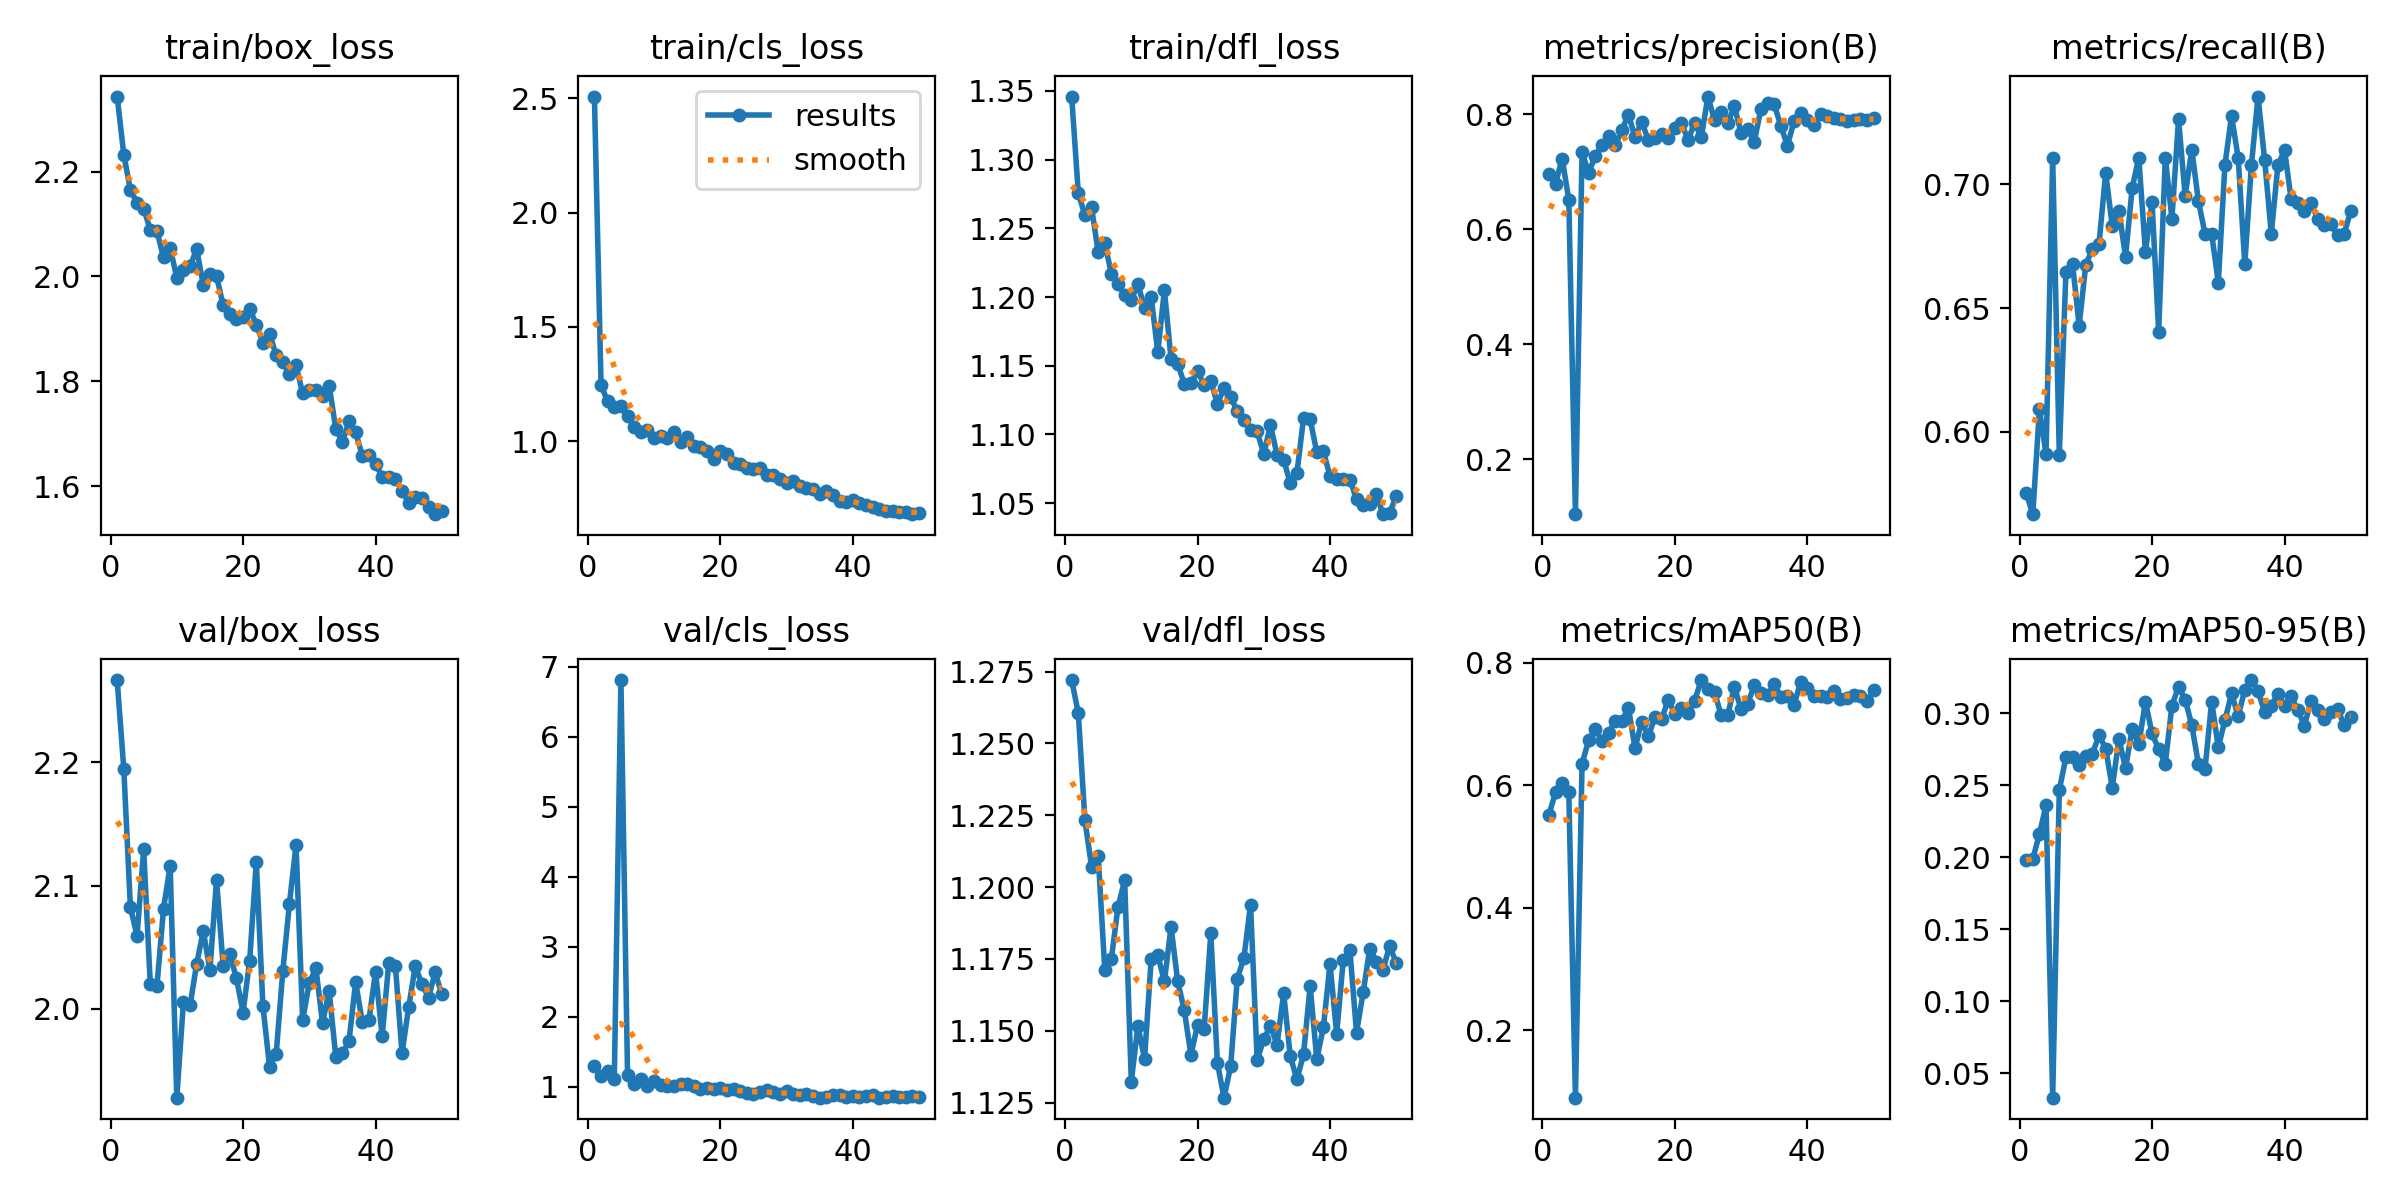

The data file committed next to this chart (first rows):
epoch, time, train/box_loss, train/cls_loss, train/dfl_loss, metrics/precision(B), metrics/recall(B), metrics/mAP50(B), metrics/mAP50-95(B), val/box_loss, val/cls_loss, val/dfl_loss, lr/pg0, lr/pg1, lr/pg2
1, 27.48, 2.343, 2.507, 1.346, 0.6962, 0.5754, 0.5519, 0.1981, 2.267, 1.297, 1.272, 0.0003283, 0.0003283, 0.0675
2, 52.49, 2.232, 1.245, 1.276, 0.6792, 0.5668, 0.5884, 0.1989, 2.194, 1.152, 1.261, 0.000661, 0.000661, 0.0345
3, 75.98, 2.165, 1.174, 1.26, 0.7227, 0.6092, 0.603, 0.2162, 2.082, 1.227, 1.223, 0.0009911, 0.0009911, 0.001496
4, 100.4, 2.141, 1.148, 1.265, 0.651, 0.591, 0.5886, 0.2363, 2.059, 1.106, 1.207, 0.0009912, 0.0009912, 0.0009912
5, 124.5, 2.129, 1.155, 1.233, 0.1044, 0.7108, 0.08996, 0.03308, 2.129, 6.808, 1.211, 0.0009844, 0.0009844, 0.0009844
6, 148.8, 2.089, 1.108, 1.239, 0.7333, 0.5908, 0.635, 0.2468, 2.02, 1.166, 1.171, 0.0009758, 0.0009758, 0.0009758
7, 173.6, 2.087, 1.064, 1.217, 0.6983, 0.6646, 0.6739, 0.2695, 2.018, 1.038, 1.175, 0.0009652, 0.0009652, 0.0009652
8, 196.9, 2.036, 1.038, 1.209, 0.7268, 0.6677, 0.6921, 0.2697, 2.081, 1.107, 1.193, 0.0009529, 0.0009529, 0.0009529
9, 221.4, 2.055, 1.049, 1.201, 0.7464, 0.6429, 0.6721, 0.264, 2.116, 1.006, 1.202, 0.0009388, 0.0009388, 0.0009388
10, 244.6, 1.997, 1.013, 1.198, 0.7613, 0.6675, 0.6859, 0.2705, 1.928, 1.077, 1.132, 0.0009229, 0.0009229, 0.0009229
11, 269.3, 2.012, 1.025, 1.209, 0.7458, 0.6738, 0.7044, 0.272, 2.005, 1.016, 1.152, 0.0009055, 0.0009055, 0.0009055
12, 293.6, 2.02, 1.015, 1.192, 0.7717, 0.676, 0.7042, 0.2848, 2.003, 1.01, 1.14, 0.0008864, 0.0008864, 0.0008864
13, 317.6, 2.052, 1.039, 1.2, 0.7992, 0.7046, 0.7269, 0.2756, 2.036, 1.009, 1.175, 0.0008658, 0.0008658, 0.0008658
14, 342.2, 1.984, 0.9951, 1.16, 0.7595, 0.6831, 0.6602, 0.2484, 2.063, 1.035, 1.176, 0.0008439, 0.0008439, 0.0008439
15, 365.8, 2.004, 1.018, 1.205, 0.7866, 0.6892, 0.7042, 0.2822, 2.031, 1.044, 1.167, 0.0008205, 0.0008205, 0.0008205
16, 390.6, 2.001, 0.9796, 1.155, 0.7551, 0.6708, 0.68, 0.262, 2.105, 1.011, 1.186, 0.000796, 0.000796, 0.000796
17, 413.9, 1.945, 0.9746, 1.152, 0.7584, 0.6985, 0.711, 0.2891, 2.035, 0.9662, 1.167, 0.0007702, 0.0007702, 0.0007702
18, 438.3, 1.928, 0.9573, 1.137, 0.7645, 0.7108, 0.7078, 0.2785, 2.045, 0.9741, 1.157, 0.0007435, 0.0007435, 0.0007435
19, 462.8, 1.918, 0.9236, 1.137, 0.7575, 0.6727, 0.7396, 0.3081, 2.025, 0.9643, 1.142, 0.0007158, 0.0007158, 0.0007158
20, 486.8, 1.922, 0.9565, 1.146, 0.776, 0.6927, 0.7169, 0.2861, 1.997, 0.9843, 1.152, 0.0006872, 0.0006872, 0.0006872
21, 510.5, 1.938, 0.9456, 1.136, 0.785, 0.6405, 0.7263, 0.2749, 2.039, 0.9555, 1.151, 0.000658, 0.000658, 0.000658
22, 534.1, 1.908, 0.904, 1.139, 0.7549, 0.7108, 0.7178, 0.2651, 2.119, 0.9723, 1.184, 0.0006281, 0.0006281, 0.0006281
23, 558.6, 1.874, 0.9014, 1.122, 0.7846, 0.6862, 0.7384, 0.3054, 2.002, 0.9328, 1.139, 0.0005978, 0.0005978, 0.0005978
24, 581.2, 1.891, 0.8828, 1.134, 0.7595, 0.7261, 0.7719, 0.3185, 1.953, 0.9103, 1.127, 0.000567, 0.000567, 0.000567
25, 605.4, 1.849, 0.8786, 1.127, 0.8304, 0.6954, 0.7565, 0.3096, 1.963, 0.8898, 1.138, 0.0005361, 0.0005361, 0.0005361
26, 628.4, 1.837, 0.8812, 1.117, 0.7891, 0.714, 0.7524, 0.2919, 2.03, 0.921, 1.168, 0.000505, 0.000505, 0.000505
27, 652, 1.813, 0.8542, 1.111, 0.8038, 0.6932, 0.7142, 0.2649, 2.085, 0.9489, 1.175, 0.0004739, 0.0004739, 0.0004739
28, 675.5, 1.831, 0.8506, 1.103, 0.7845, 0.68, 0.7154, 0.2615, 2.133, 0.9256, 1.194, 0.000443, 0.000443, 0.000443
29, 700, 1.777, 0.8349, 1.102, 0.8134, 0.68, 0.7607, 0.3082, 1.991, 0.8966, 1.14, 0.0004122, 0.0004122, 0.0004122
30, 725.1, 1.784, 0.8162, 1.085, 0.7675, 0.6603, 0.7242, 0.2765, 2.021, 0.9427, 1.147, 0.0003819, 0.0003819, 0.0003819
31, 749.6, 1.784, 0.8273, 1.107, 0.7733, 0.7077, 0.7329, 0.2951, 2.033, 0.8988, 1.152, 0.000352, 0.000352, 0.000352
32, 775.5, 1.772, 0.8047, 1.085, 0.752, 0.7276, 0.7635, 0.3139, 1.988, 0.8799, 1.145, 0.0003228, 0.0003228, 0.0003228
33, 801.9, 1.792, 0.7956, 1.082, 0.8086, 0.7108, 0.7508, 0.2981, 2.015, 0.8998, 1.163, 0.0002942, 0.0002942, 0.0002942
34, 827.2, 1.71, 0.7915, 1.064, 0.8191, 0.6677, 0.7477, 0.3162, 1.961, 0.8631, 1.141, 0.0002665, 0.0002665, 0.0002665
35, 853.3, 1.684, 0.7676, 1.072, 0.817, 0.7077, 0.765, 0.3232, 1.964, 0.842, 1.133, 0.0002398, 0.0002398, 0.0002398
36, 880.6, 1.724, 0.7834, 1.112, 0.7799, 0.7354, 0.745, 0.3155, 1.974, 0.8586, 1.142, 0.000214, 0.000214, 0.000214
37, 904.8, 1.703, 0.7636, 1.111, 0.7449, 0.7098, 0.7453, 0.3008, 2.022, 0.8847, 1.166, 0.0001895, 0.0001895, 0.0001895
38, 929.2, 1.658, 0.7395, 1.087, 0.7871, 0.68, 0.7317, 0.3055, 1.989, 0.8736, 1.14, 0.0001661, 0.0001661, 0.0001661
39, 953.1, 1.659, 0.736, 1.088, 0.8014, 0.7076, 0.7682, 0.3134, 1.991, 0.8558, 1.151, 0.0001442, 0.0001442, 0.0001442
40, 977.4, 1.643, 0.7426, 1.07, 0.7893, 0.7138, 0.7582, 0.3051, 2.03, 0.8644, 1.173, 0.0001236, 0.0001236, 0.0001236
41, 1001, 1.618, 0.731, 1.067, 0.7816, 0.6939, 0.746, 0.312, 1.978, 0.8486, 1.149, 0.0001045, 0.0001045, 0.0001045
42, 1026, 1.617, 0.7192, 1.067, 0.7998, 0.6923, 0.7453, 0.3023, 2.037, 0.8676, 1.175, 8.70577e-05, 8.70577e-05, 8.70577e-05
43, 1050, 1.614, 0.7125, 1.067, 0.796, 0.6892, 0.7444, 0.2915, 2.035, 0.8767, 1.178, 7.12282e-05, 7.12282e-05, 7.12282e-05
44, 1074, 1.592, 0.7054, 1.053, 0.7927, 0.6923, 0.7534, 0.3088, 1.964, 0.8426, 1.149, 5.71106e-05, 5.71106e-05, 5.71106e-05
45, 1098, 1.569, 0.6967, 1.049, 0.7905, 0.6862, 0.7415, 0.3021, 2.001, 0.856, 1.163, 4.47606e-05, 4.47606e-05, 4.47606e-05
46, 1122, 1.579, 0.6945, 1.05, 0.7873, 0.6835, 0.742, 0.2964, 2.034, 0.8652, 1.179, 3.4227e-05, 3.4227e-05, 3.4227e-05
47, 1145, 1.577, 0.6905, 1.056, 0.7902, 0.6838, 0.7468, 0.3009, 2.02, 0.8569, 1.174, 2.55513e-05, 2.55513e-05, 2.55513e-05
48, 1169, 1.561, 0.69, 1.042, 0.792, 0.6795, 0.7458, 0.3028, 2.009, 0.8537, 1.171, 1.87678e-05, 1.87678e-05, 1.87678e-05
49, 1193, 1.547, 0.681, 1.043, 0.7892, 0.68, 0.7372, 0.2923, 2.03, 0.867, 1.179, 1.39032e-05, 1.39032e-05, 1.39032e-05
50, 1216, 1.553, 0.6862, 1.055, 0.7937, 0.6892, 0.7555, 0.2977, 2.012, 0.8582, 1.174, 1.09768e-05, 1.09768e-05, 1.09768e-05
